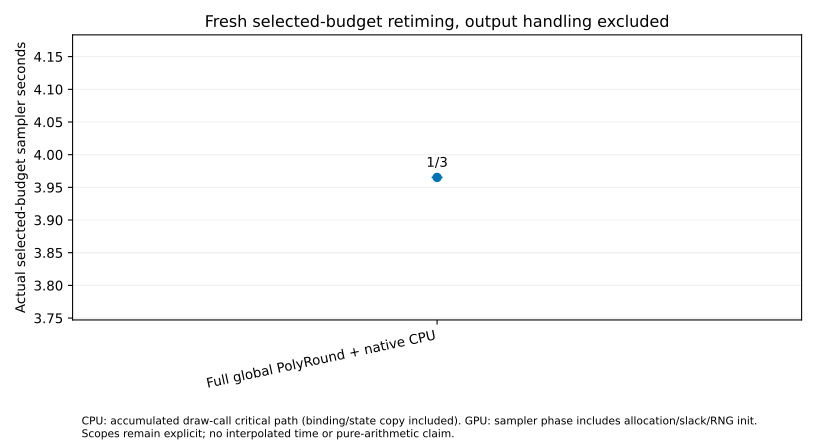

Data behind this chart, as committed beside it:
bulk_ess_median, condition_id, correction_seconds, criterion, curve_only_has_actual_chain_lengths, geometry_sha256, interpolated_times_used, maximum_stoichiometric_residual, measured_run, measured_sampler_seconds, median_ess_per_sampler_second, orchestration_sha256, pilot_run, prefix_curve_json, sample_bound_violation_fraction, samples_sha256, secondary_process_seconds, seed, selected_draws, selection_policy, setup_proof, split_rhat_median, split_rhat_p95, state_file
526.8, b0134, 0.0, masked median classical split-Rhat<=1.05…, True, 483dcb6120c09144d02164fb83753a049d320694…, False, 3.4622638089842894e-11, /mnt/home/jordan+123/history-native-2026…, 3.965, 132.8, b1aadf247284377e6a540368c5c2c1328ca49065…, /mnt/home/jordan+123/history-native-2026…, /mnt/home/jordan+123/history-native-2026…, 0.0, f59c7a7cd83bdebd8a4e931fee26f283780bccbd…, 11.64, 101, 2000, Earliest evaluated passing prefix with n…, /mnt/home/jordan+123/history-native-2026…, 1.038, 1.093, /mnt/home/jordan+123/history-native-2026…
